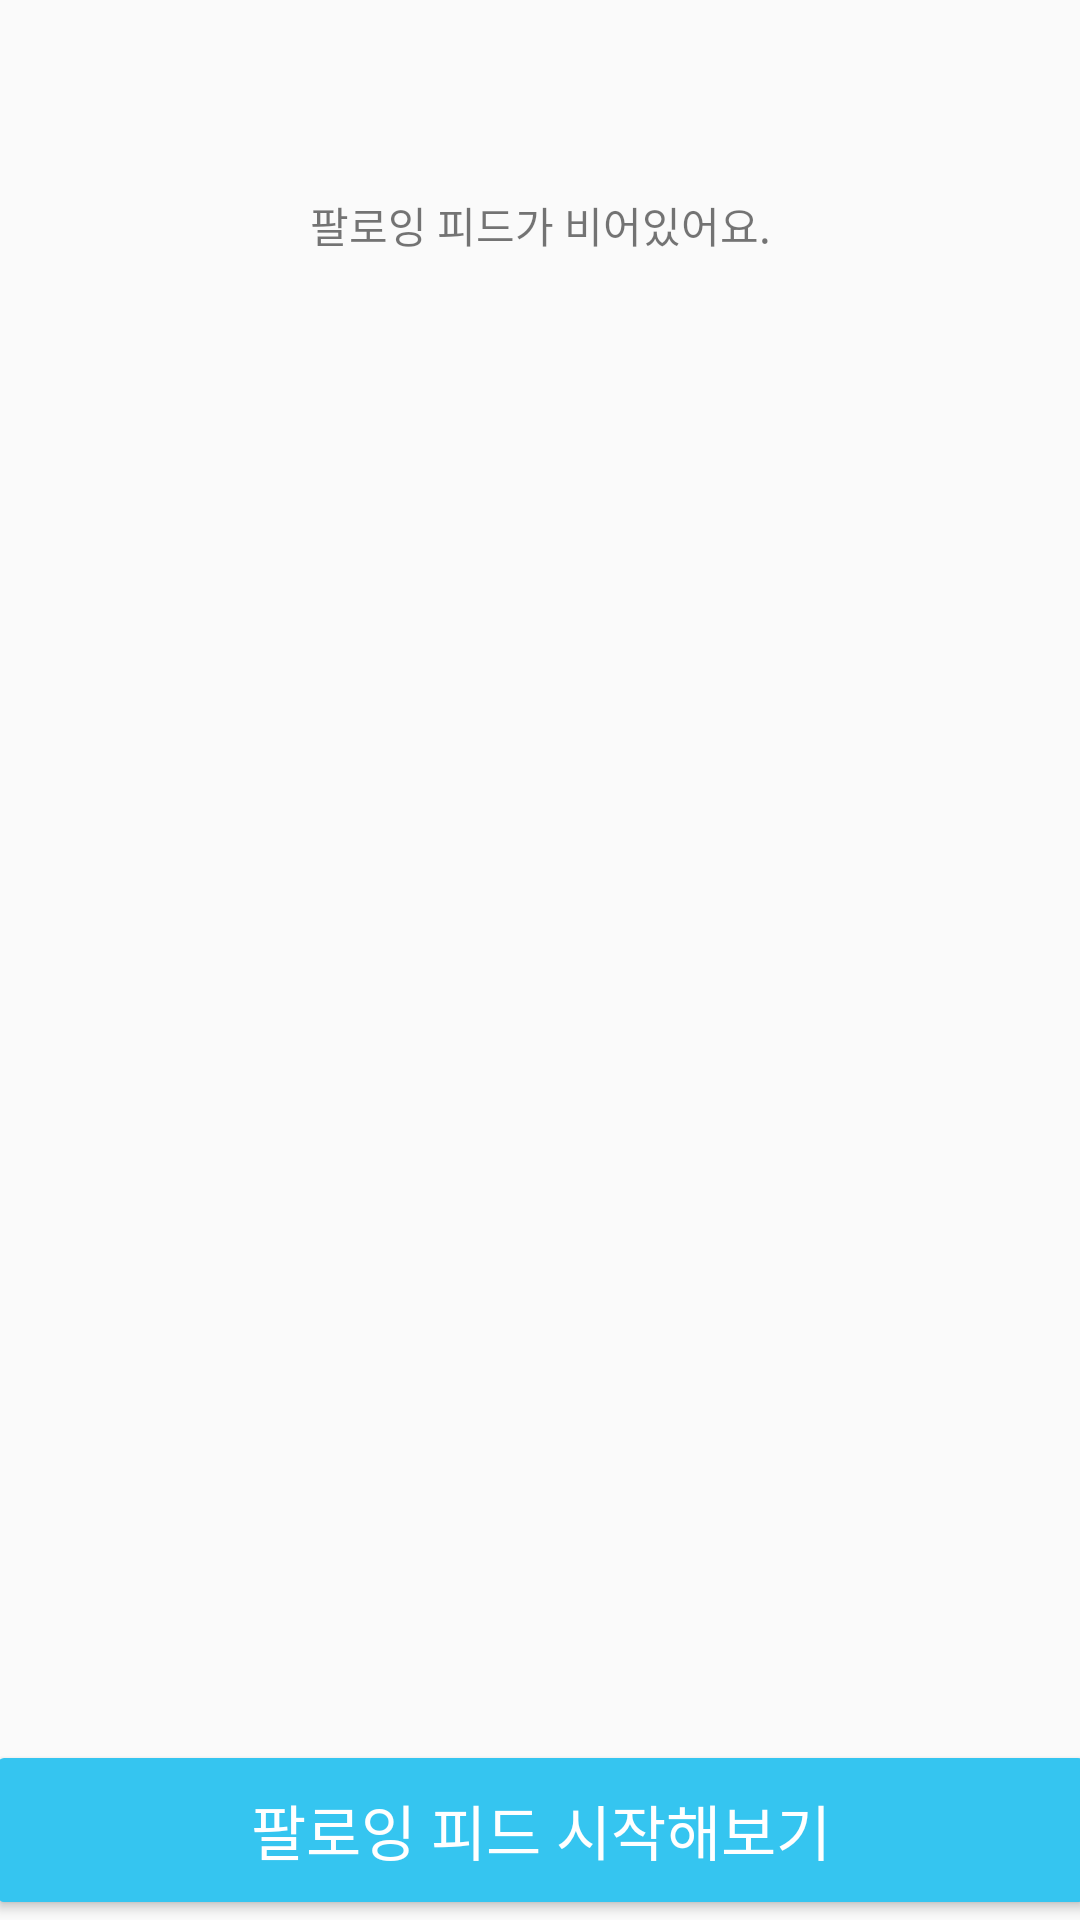

Reconstruct the res/layout file that produces this screen, plus the resources it refers to.
<!-- AndroidManifest.xml: application theme Theme.TodayHouse -->
<!-- res/layout/fragment_follow.xml -->
<?xml version="1.0" encoding="utf-8"?>
<androidx.constraintlayout.widget.ConstraintLayout xmlns:android="http://schemas.android.com/apk/res/android"
    xmlns:tools="http://schemas.android.com/tools"
    android:layout_width="match_parent"
    android:layout_height="match_parent"
    xmlns:app="http://schemas.android.com/apk/res-auto"
    tools:context=".src.main.home.follow.FollowFragment">

<androidx.constraintlayout.widget.ConstraintLayout
    android:layout_width="match_parent"
    android:layout_height="150dp"
    app:layout_constraintTop_toTopOf="parent"
    app:layout_constraintStart_toStartOf="parent"
    android:elevation="5dp"
    app:layout_constraintEnd_toEndOf="parent">


    <TextView
        android:layout_width="wrap_content"
        android:layout_height="wrap_content"
        app:layout_constraintTop_toTopOf="parent"
        app:layout_constraintBottom_toBottomOf="parent"
        app:layout_constraintStart_toStartOf="parent"
        app:layout_constraintEnd_toEndOf="parent"
        android:text="팔로잉 피드가 비어있어요."/>





</androidx.constraintlayout.widget.ConstraintLayout>


    <Button
        android:id="@+id/following_start_btn"
        android:layout_width="370dp"
        android:layout_height="60dp"
        android:backgroundTint="@color/today_house_color"
        app:layout_constraintStart_toStartOf="parent"
        app:layout_constraintEnd_toEndOf="parent"
        app:layout_constraintBottom_toBottomOf="parent"
        android:layout_marginTop="30dp"
        android:text="팔로잉 피드 시작해보기"
        android:textSize="20dp"
        android:textColor="@color/white"/>

</androidx.constraintlayout.widget.ConstraintLayout>
<!-- resources referenced by this layout -->
<resources>
  <color name="today_house_color">#35c5f0</color>
  <color name="white">#FFFFFFFF</color>
  <style name="Theme.TodayHouse" parent="Theme.AppCompat.DayNight.NoActionBar">
          
          <item name="colorPrimary">@color/white</item>
          <item name="colorPrimaryVariant">@color/purple_700</item>
          <item name="colorOnPrimary">@color/white</item>
          
          <item name="colorSecondary">@color/teal_200</item>
          <item name="colorSecondaryVariant">@color/teal_700</item>
          <item name="colorOnSecondary">@color/black</item>
          
          
          <item name="android:statusBarColor" tools:targetApi="l">@color/white</item>
          <item name="android:windowLightStatusBar" tools:targetApi="m">true</item>
  
      </style>
  <color name="purple_700">#FF3700B3</color>
  <color name="teal_200">#FF03DAC5</color>
  <color name="teal_700">#FF018786</color>
  <color name="black">#FF000000</color>
</resources>
